Run: headless pygame with SDL's dummy video driver; simulated clock (each Clock.tick advances the game by its frame time, no real sleeping); random seed 0; keys injected as events and as key.get_pressed() state; no mouse input.
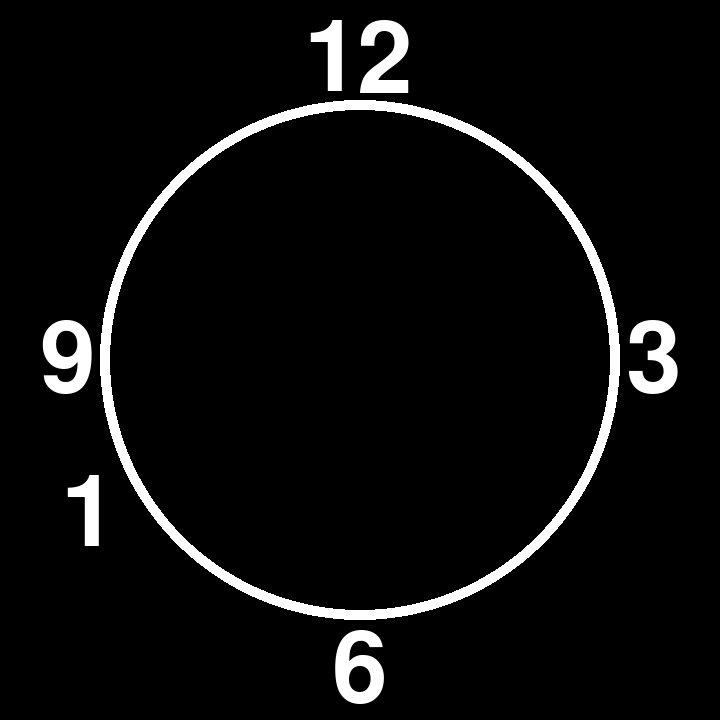
Frame 1 of 4 · flips 1–60 · no input
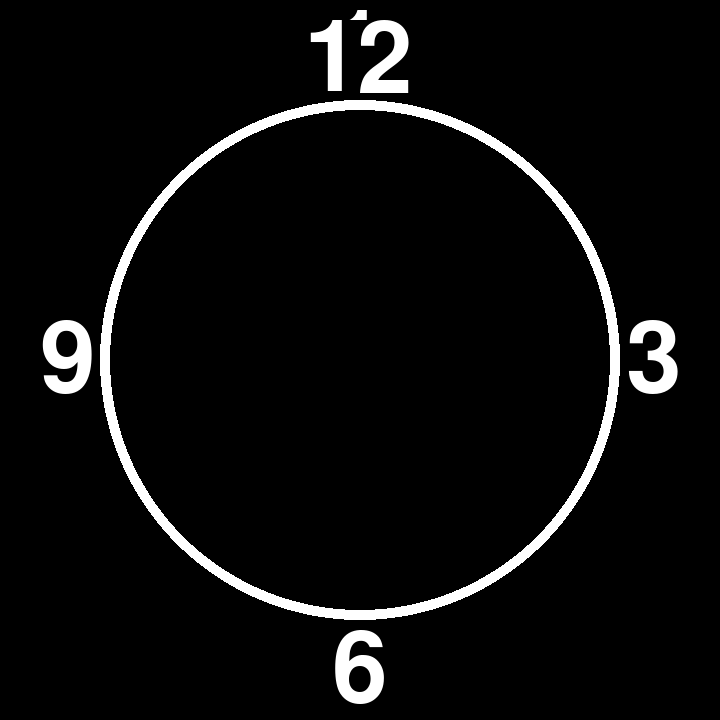
Frame 2 of 4 · flips 61–180 · tapped SPACE, RETURN · held RIGHT (→), D
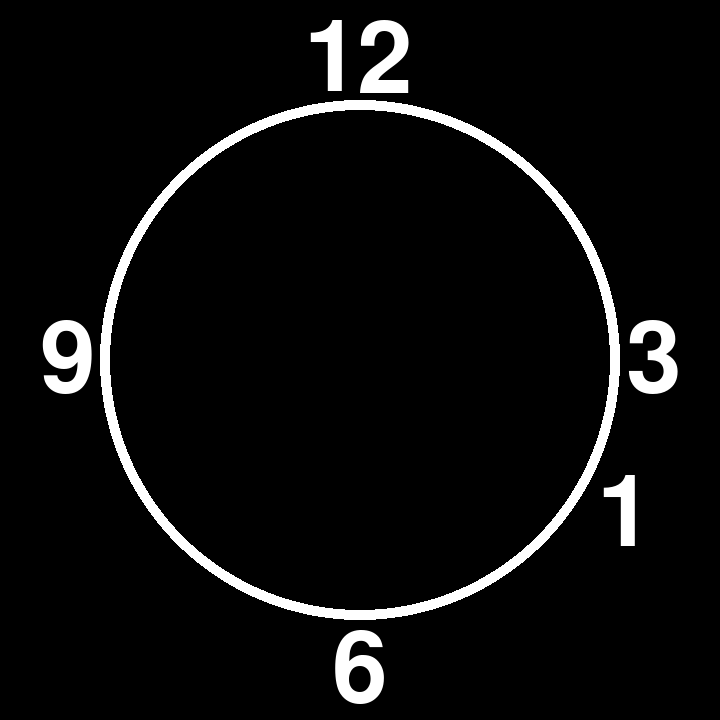
Frame 3 of 4 · flips 181–300 · held DOWN (↓), S
Frame 4 of 4 · flips 301–420 · held LEFT (←), A, UP (↑), W · screen same as frame 1, image omitted

The pygame program that drew these frames:

import pygame
import pygame.freetype

class Digit(pygame.sprite.Sprite):
    def __init__(self, digit, size, color, pos_x, pos_y):
        super().__init__()
        self.digit = digit
        font = pygame.freetype.Font(None, size)
        self.image = pygame.Surface((size/2, size - 20))
        font.render_to(self.image, (0, 0), str(self.digit), color)
        self.font = pygame.freetype.Font(None)
        self.rect = self.image.get_rect()
        self.rect.center = (pos_x, pos_y)

class Number:
    def __init__(self, number, size, color, pos_x, pos_y):
        self.digit_front = Digit(number[0], size, color, pos_x, pos_y)
        self.digit_back = Digit(number[1], size, color, pos_x + size/2, pos_y)

class Circle(pygame.sprite.Sprite):
    def __init__(self, radius, color, pos):
        super().__init__()
        self.image = pygame.Surface((radius*2, radius*2))
        pygame.draw.circle(self.image, color, (radius,radius), radius, width=10)
        self.rect = self.image.get_rect()
        self.rect.center = (pos['x'], pos['y'])


def main():
    pygame.init()
    pygame.freetype.init()

    screen_width = 720
    screen_height = 720

    window = pygame.display.set_mode((screen_width, screen_height))
    pygame.display.set_caption("Clock")

    clock = pygame.time.Clock()

    angle = 0

    run = True
    game_speed = 120
    while run:
        window.fill((0,0,0))
        clock.tick(game_speed)

        for event in pygame.event.get():
            if event.type == pygame.QUIT:
                run = False

        center = {'x' : screen_width/2, 'y': screen_height/2}
        radius = screen_width/2 - 100

        circle_group = pygame.sprite.Group()
        circle_white = Circle(radius, (255, 255, 255), center)
        circle_group.add(circle_white)
        circle_group.draw(window)

        size = 100

        vector = pygame.math.Vector2(center['x'], center['y'])
        vector2 = pygame.math.Vector2(0, radius + size/2)
        
        if angle == 360:
            angle = 0
        angle += 1
        vector2 = vector2.rotate(angle)
        vector = vector + vector2

        digit_1 = Digit(1, size, (255, 255, 255), vector.x, vector.y)
        digit_3 = Digit(3, size, (255, 255, 255), center['x'] + radius + size/3, center['y'])
        digit_6 = Digit(6, size, (255, 255, 255), center['x'], center['y'] + radius + size/2)
        digit_9 = Digit(9, size, (255, 255, 255), center['x'] - radius - size/3, center['y'])
        digit_group = pygame.sprite.Group()
        digit_group.add(digit_3, digit_6, digit_9, digit_1)
        digit_group.draw(window)

        number_group = pygame.sprite.Group()
        number = Number("12", size, (255, 255, 255), center['x'] -size/4, center['y'] - radius - size/2.5)
        number_group.add(number.digit_front, number.digit_back)
        number_group.draw(window)
        
        
        pygame.display.update()


if __name__ == '__main__':
    main()
